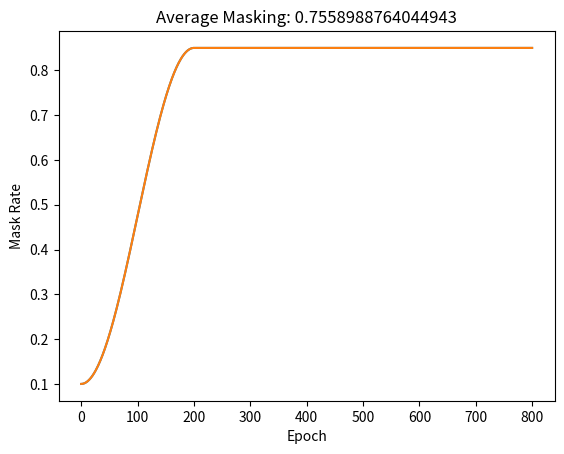

Write the Python code that produced this figure.
# Copyright (c) Meta Platforms, Inc. and affiliates.
# All rights reserved.

# This source code is licensed under the license found in the
# LICENSE file in the root directory of this source tree.

import math


def adjust_learning_rate(optimizer, epoch, args):
    """Decay the learning rate with half-cycle cosine after warmup"""
    if epoch < args.warmup_epochs:
        lr = args.lr * epoch / args.warmup_epochs 
    else:
        lr = args.min_lr + (args.lr - args.min_lr) * 0.5 * \
            (1. + math.cos(math.pi * (epoch - args.warmup_epochs) / (args.epochs - args.warmup_epochs)))
    for param_group in optimizer.param_groups:
        if "lr_scale" in param_group:
            param_group["lr"] = lr * param_group["lr_scale"]
        else:
            param_group["lr"] = lr
    return lr


def adjust_mask_rate(epoch, cosine_epochs, mask_rate, linear_epochs, min_mask):
    """Decay the rate of UNMASKED tokens with half-cycle cosine after warmup"""
    if epoch < linear_epochs:
        mask_rate = min_mask * epoch / linear_epochs
    elif epoch > cosine_epochs:
        return mask_rate
    else:
        epoch = cosine_epochs - (epoch - linear_epochs)
        mask_rate = min_mask + (mask_rate - min_mask) * 0.5 * \
            (1. + math.cos(math.pi * (epoch - linear_epochs) / (cosine_epochs - linear_epochs)))
    return mask_rate


def plot_mask_rate():
    from matplotlib import pyplot as plt
    actual_epochs = 800
    cosine_epochs = 200
    linear_epochs = 0
    min_mask = 0.1
    max_mask = 0.85
    mask_rates = []

    for epoch in range(actual_epochs + 1):
        mask_rate = adjust_mask_rate(epoch, cosine_epochs, max_mask, linear_epochs, min_mask)
        mask_rates.append(mask_rate)

    import numpy as np
    average_masking = np.mean(mask_rates)
    plt.plot(range(actual_epochs + 1), mask_rates)
    plt.xlabel('Epoch')
    plt.ylabel('Mask Rate')
    plt.title(f'Average Masking: {average_masking}')
    plt.show()

plot_mask_rate()


if __name__ == '__main__':

    plot_mask_rate()

